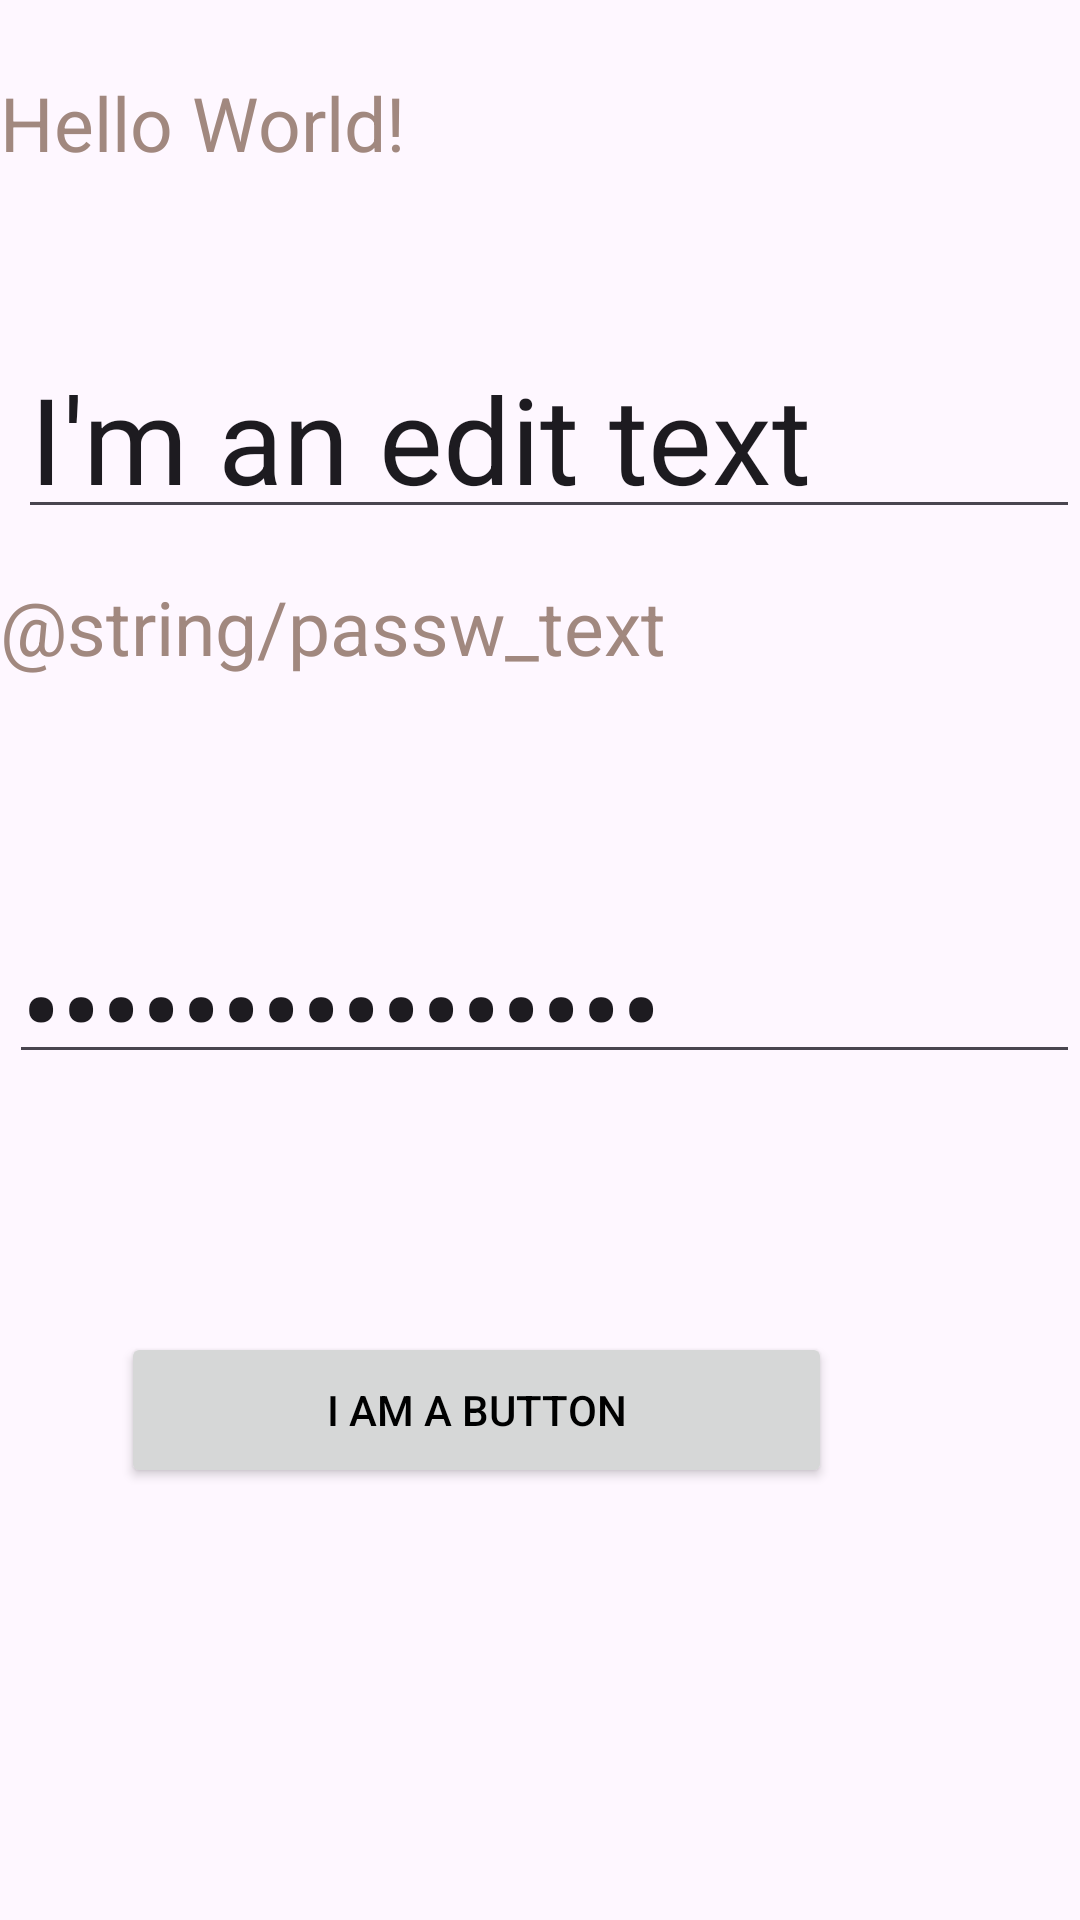

This screen was rendered from an Android layout file. Write that file and the resources it references.
<!-- AndroidManifest.xml: application theme Theme.ZiyangAndroidLabs -->
<!-- res/layout/activity_main.xml -->
<?xml version="1.0" encoding="utf-8"?>
<androidx.constraintlayout.widget.ConstraintLayout xmlns:android="http://schemas.android.com/apk/res/android"
    xmlns:app="http://schemas.android.com/apk/res-auto"
    xmlns:tools="http://schemas.android.com/tools"
    android:layout_width="match_parent"
    android:layout_height="match_parent"
    tools:context=".ui.MainActivity">
    

    <EditText
        android:id="@+id/PasswEditText"
        android:layout_width="357dp"
        android:layout_height="59dp"
        android:autofillHints=""
        android:inputType="textPassword"
        android:text="@string/editMessage"
        android:textSize="40sp"
        app:layout_constraintBottom_toBottomOf="parent"
        app:layout_constraintEnd_toEndOf="@+id/PasswTextView"
        app:layout_constraintHorizontal_bias="1.0"
        app:layout_constraintStart_toStartOf="parent"
        app:layout_constraintTop_toBottomOf="@id/PasswTextView"
        app:layout_constraintVertical_bias="0.113"
        tools:ignore="LabelFor" />

    <TextView
        android:id="@+id/PasswTextView"
        android:layout_width="360dp"
        android:layout_height="71dp"
        android:text="@string/passw_text"
        android:textSize="25sp"
        app:layout_constraintBottom_toBottomOf="@id/myButton"
        app:layout_constraintEnd_toEndOf="parent"
        app:layout_constraintHorizontal_bias="0.627"
        app:layout_constraintStart_toStartOf="parent"
        app:layout_constraintTop_toBottomOf="@id/myTextView"
        app:layout_constraintVertical_bias="0.294" />

    <TextView
        android:id="@+id/myTextView"
        android:layout_width="360dp"
        android:layout_height="71dp"
        android:text="@string/Welcome"
        android:textSize="25sp"
        app:layout_constraintBottom_toBottomOf="parent"
        app:layout_constraintEnd_toEndOf="parent"
        app:layout_constraintHorizontal_bias="0.49"
        app:layout_constraintStart_toStartOf="parent"
        app:layout_constraintTop_toTopOf="parent"
        app:layout_constraintVertical_bias="0.042" />

    <Button
        android:id="@+id/myButton"
        android:layout_width="237dp"
        android:layout_height="52dp"
        android:layout_marginBottom="144dp"
        android:text="@string/button_message"
        android:textColor="#000000"
        app:layout_constraintBottom_toBottomOf="parent"
        app:layout_constraintEnd_toEndOf="parent"
        app:layout_constraintHorizontal_bias="0.327"
        app:layout_constraintStart_toStartOf="parent" />

    <EditText

        android:id="@+id/myEditText"
        android:layout_width="354dp"
        android:layout_height="67dp"
        android:hint="@string/hint"
        android:inputType="textEmailAddress"
        android:text="@string/editMessage"
        android:textSize="40sp"
        app:layout_constraintBottom_toBottomOf="parent"
        app:layout_constraintEnd_toEndOf="@+id/myTextView"
        app:layout_constraintHorizontal_bias="1.0"
        app:layout_constraintStart_toStartOf="parent"
        app:layout_constraintTop_toBottomOf="@+id/myTextView"
        app:layout_constraintVertical_bias="0.03" />

</androidx.constraintlayout.widget.ConstraintLayout>
<!-- resources referenced by this layout -->
<resources>
  <string name="Welcome">Hello World!</string>
  <string name="button_message">I am a button</string>
  <string name="editMessage">I\'m an edit text</string>
  <string name="hint">提示</string>
  <string name="passw_text">输入密码</string>
  <style name="Theme.ZiyangAndroidLabs" parent="Theme.Material3.DayNight.NoActionBar">
          
          
          <item name="colorPrimary">#2E8C30</item>
          <item name="android:colorSecondary">@color/my_secondary</item>
          <item name="android:statusBarColor">@color/my_secondary</item>
          <item name="android:textColor">#A1887F</item>
      </style>
  <color name="my_secondary">#573F73</color>
</resources>
